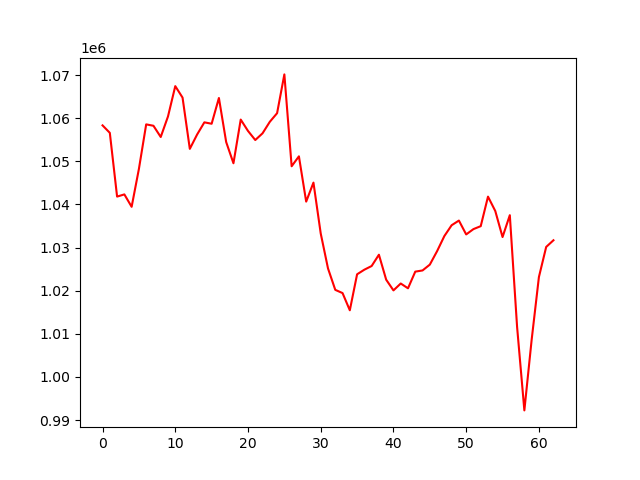

Data behind this chart, as committed beside it:
, 0
0, 1058324
1, 1056593
2, 1041814
3, 1042321
4, 1039447
5, 1048232
6, 1058558
7, 1058237
8, 1055633
9, 1060400
10, 1067427
11, 1064769
12, 1052881
13, 1056199
14, 1059030
15, 1058705
16, 1064678
17, 1054459
18, 1049544
19, 1059671
20, 1057035
21, 1054929
22, 1056487
23, 1059159
24, 1061154
25, 1070147
26, 1048844
27, 1051149
28, 1040650
29, 1045054
30, 1033259
31, 1025161
32, 1020187
33, 1019444
34, 1015452
35, 1023796
36, 1024866
37, 1025717
38, 1028336
39, 1022546
40, 1020063
41, 1021661
42, 1020547
43, 1024414
44, 1024690
45, 1026040
46, 1029163
47, 1032665
48, 1035171
49, 1036256
50, 1033042
51, 1034275
52, 1034957
53, 1041805
54, 1038474
55, 1032436
56, 1037507
57, 1011599
58, 992237
59, 1008584
... 3 more rows
